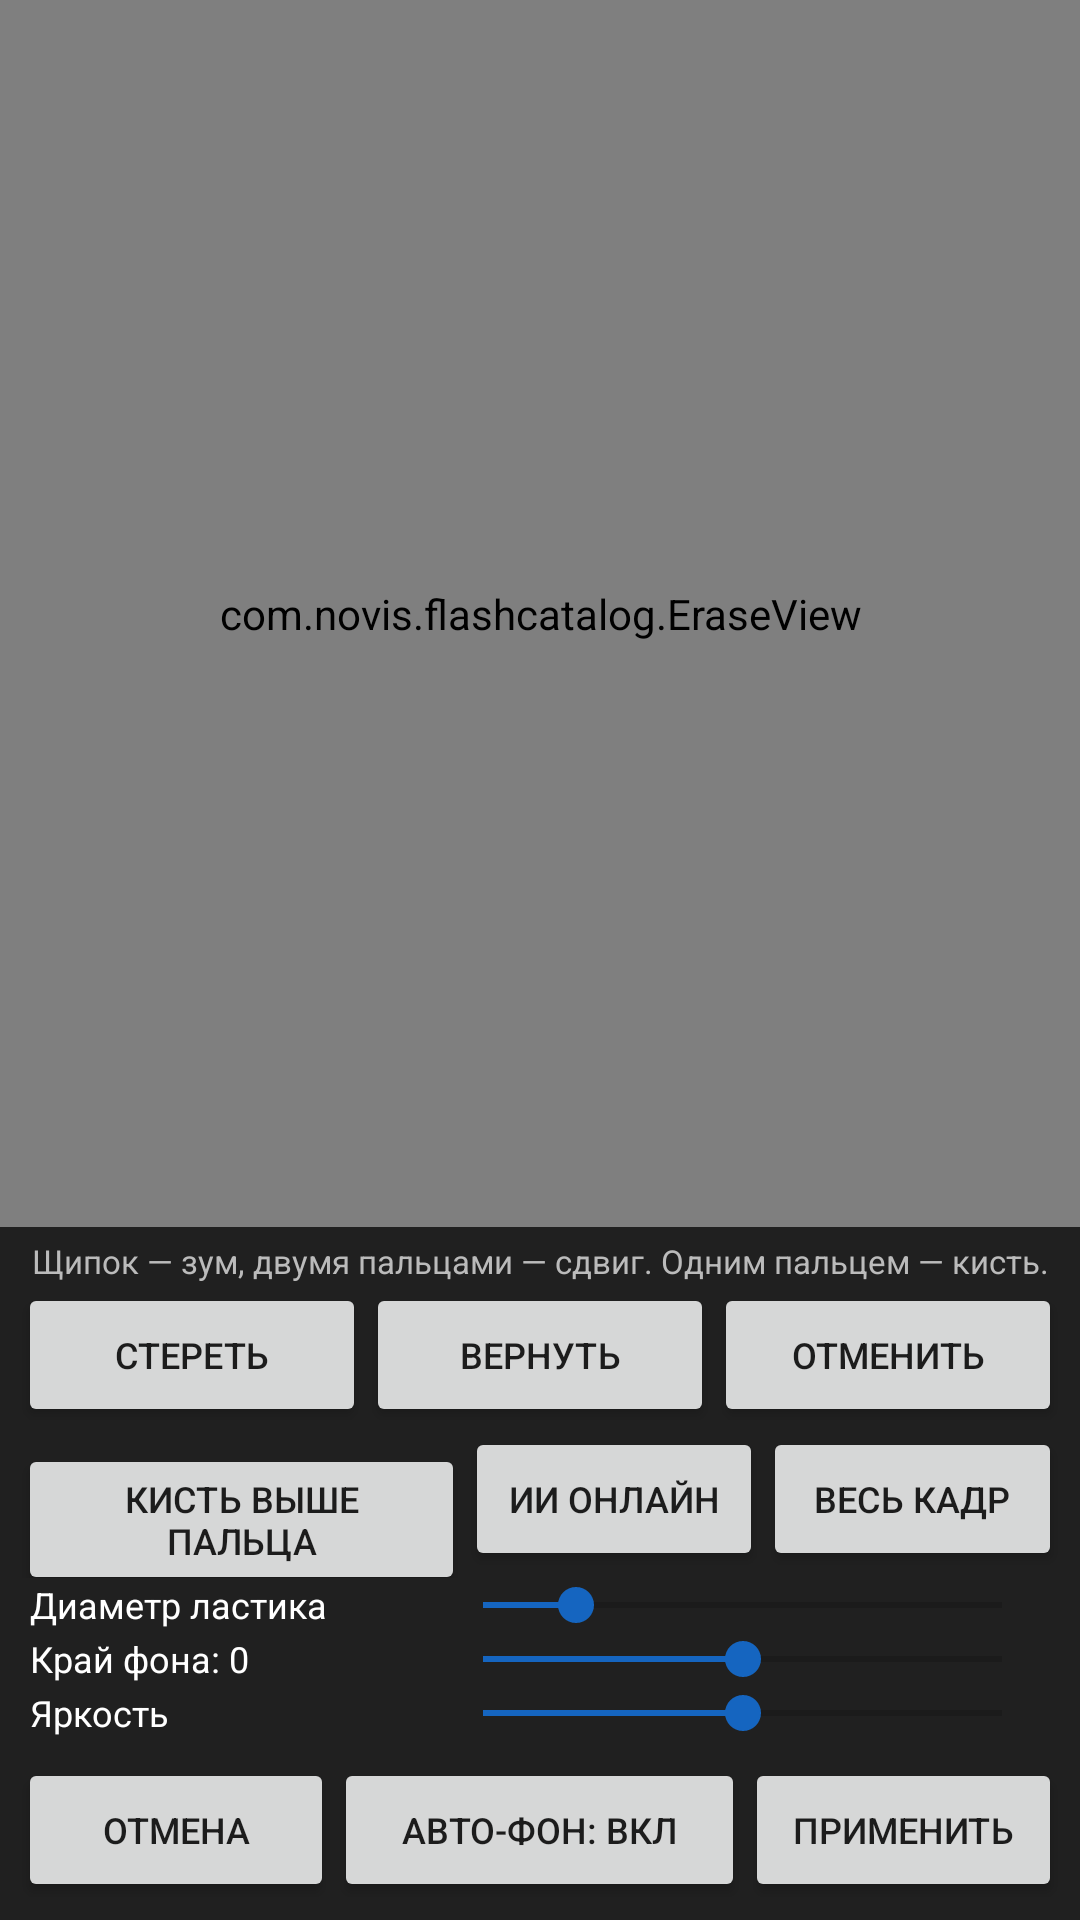

This screen was rendered from an Android layout file. Write that file and the resources it references.
<!-- AndroidManifest.xml: application theme AppTheme -->
<!-- res/layout/activity_erase.xml -->
<?xml version="1.0" encoding="utf-8"?>
<LinearLayout xmlns:android="http://schemas.android.com/apk/res/android"
    android:layout_width="match_parent"
    android:layout_height="match_parent"
    android:background="#202020"
    android:orientation="vertical">

    <com.novis.flashcatalog.EraseView
        android:id="@+id/eraseView"
        android:layout_width="match_parent"
        android:layout_height="0dp"
        android:layout_weight="1" />

    <TextView
        android:id="@+id/hint"
        android:layout_width="match_parent"
        android:layout_height="wrap_content"
        android:gravity="center"
        android:paddingTop="4dp"
        android:text="Щипок — зум, двумя пальцами — сдвиг. Одним пальцем — кисть."
        android:textColor="#BBBBBB"
        android:textSize="11sp" />

    <LinearLayout
        android:layout_width="match_parent"
        android:layout_height="wrap_content"
        android:orientation="horizontal"
        android:paddingStart="6dp"
        android:paddingEnd="6dp">

        <Button
            android:id="@+id/btnErase"
            android:layout_width="0dp"
            android:layout_height="wrap_content"
            android:layout_weight="1"
            android:minWidth="0dp"
            android:text="Стереть"
            android:textSize="12sp" />

        <Button
            android:id="@+id/btnRestore"
            android:layout_width="0dp"
            android:layout_height="wrap_content"
            android:layout_weight="1"
            android:minWidth="0dp"
            android:text="Вернуть"
            android:textSize="12sp" />

        <Button
            android:id="@+id/btnUndo"
            android:layout_width="0dp"
            android:layout_height="wrap_content"
            android:layout_weight="1"
            android:minWidth="0dp"
            android:text="Отменить"
            android:textSize="12sp" />

    </LinearLayout>

    <LinearLayout
        android:layout_width="match_parent"
        android:layout_height="wrap_content"
        android:orientation="horizontal"
        android:paddingStart="6dp"
        android:paddingEnd="6dp">

        <Button
            android:id="@+id/btnOffset"
            android:layout_width="0dp"
            android:layout_height="wrap_content"
            android:layout_weight="1.5"
            android:minWidth="0dp"
            android:text="Кисть выше пальца"
            android:textSize="12sp" />

        <Button
            android:id="@+id/btnAi"
            android:layout_width="0dp"
            android:layout_height="wrap_content"
            android:layout_weight="1"
            android:minWidth="0dp"
            android:text="ИИ онлайн"
            android:textSize="12sp" />

        <Button
            android:id="@+id/btnFit"
            android:layout_width="0dp"
            android:layout_height="wrap_content"
            android:layout_weight="1"
            android:minWidth="0dp"
            android:text="Весь кадр"
            android:textSize="12sp" />
    </LinearLayout>

    <LinearLayout
        android:layout_width="match_parent"
        android:layout_height="wrap_content"
        android:gravity="center_vertical"
        android:orientation="horizontal"
        android:paddingStart="10dp"
        android:paddingEnd="10dp">

        <TextView
            android:id="@+id/labelBrush"
            android:layout_width="135dp"
            android:layout_height="wrap_content"
            android:text="Диаметр ластика"
            android:textColor="#FFFFFF"
            android:textSize="12sp" />

        <SeekBar
            android:id="@+id/seekBrush"
            android:layout_width="0dp"
            android:layout_height="wrap_content"
            android:layout_weight="1"
            android:max="100"
            android:progress="18" />
    </LinearLayout>

    <LinearLayout
        android:layout_width="match_parent"
        android:layout_height="wrap_content"
        android:gravity="center_vertical"
        android:orientation="horizontal"
        android:paddingStart="10dp"
        android:paddingEnd="10dp">

        <TextView
            android:layout_width="135dp"
            android:layout_height="wrap_content"
            android:id="@+id/labelEdge"
            android:text="Край фона: 0"
            android:textColor="#FFFFFF"
            android:textSize="12sp" />

        <SeekBar
            android:id="@+id/seekEdge"
            android:layout_width="0dp"
            android:layout_height="wrap_content"
            android:layout_weight="1"
            android:max="100"
            android:progress="50" />
    </LinearLayout>

    <LinearLayout
        android:layout_width="match_parent"
        android:layout_height="wrap_content"
        android:gravity="center_vertical"
        android:orientation="horizontal"
        android:paddingStart="10dp"
        android:paddingEnd="10dp">

        <TextView
            android:layout_width="135dp"
            android:layout_height="wrap_content"
            android:text="Яркость"
            android:textColor="#FFFFFF"
            android:textSize="12sp" />

        <SeekBar
            android:id="@+id/seekBright"
            android:layout_width="0dp"
            android:layout_height="wrap_content"
            android:layout_weight="1"
            android:max="100"
            android:progress="50" />
    </LinearLayout>

    <LinearLayout
        android:layout_width="match_parent"
        android:layout_height="wrap_content"
        android:orientation="horizontal"
        android:padding="6dp">

        <Button
            android:id="@+id/btnCancel"
            android:layout_width="0dp"
            android:layout_height="wrap_content"
            android:layout_weight="1"
            android:minWidth="0dp"
            android:text="Отмена"
            android:textSize="12sp" />

        <Button
            android:id="@+id/btnTransp"
            android:layout_width="0dp"
            android:layout_height="wrap_content"
            android:layout_weight="1.3"
            android:minWidth="0dp"
            android:text="Авто-фон: вкл"
            android:textSize="12sp" />

        <Button
            android:id="@+id/btnOk"
            android:layout_width="0dp"
            android:layout_height="wrap_content"
            android:layout_weight="1"
            android:minWidth="0dp"
            android:text="Применить"
            android:textSize="12sp" />
    </LinearLayout>
</LinearLayout>
<!-- resources referenced by this layout -->
<resources>
  <style name="AppTheme" parent="Theme.AppCompat.Light.NoActionBar">
          <item name="colorPrimary">#1565C0</item>
          <item name="colorPrimaryDark">#0D47A1</item>
          <item name="colorAccent">#1565C0</item>
          <item name="android:statusBarColor">#0D47A1</item>
      </style>
</resources>
